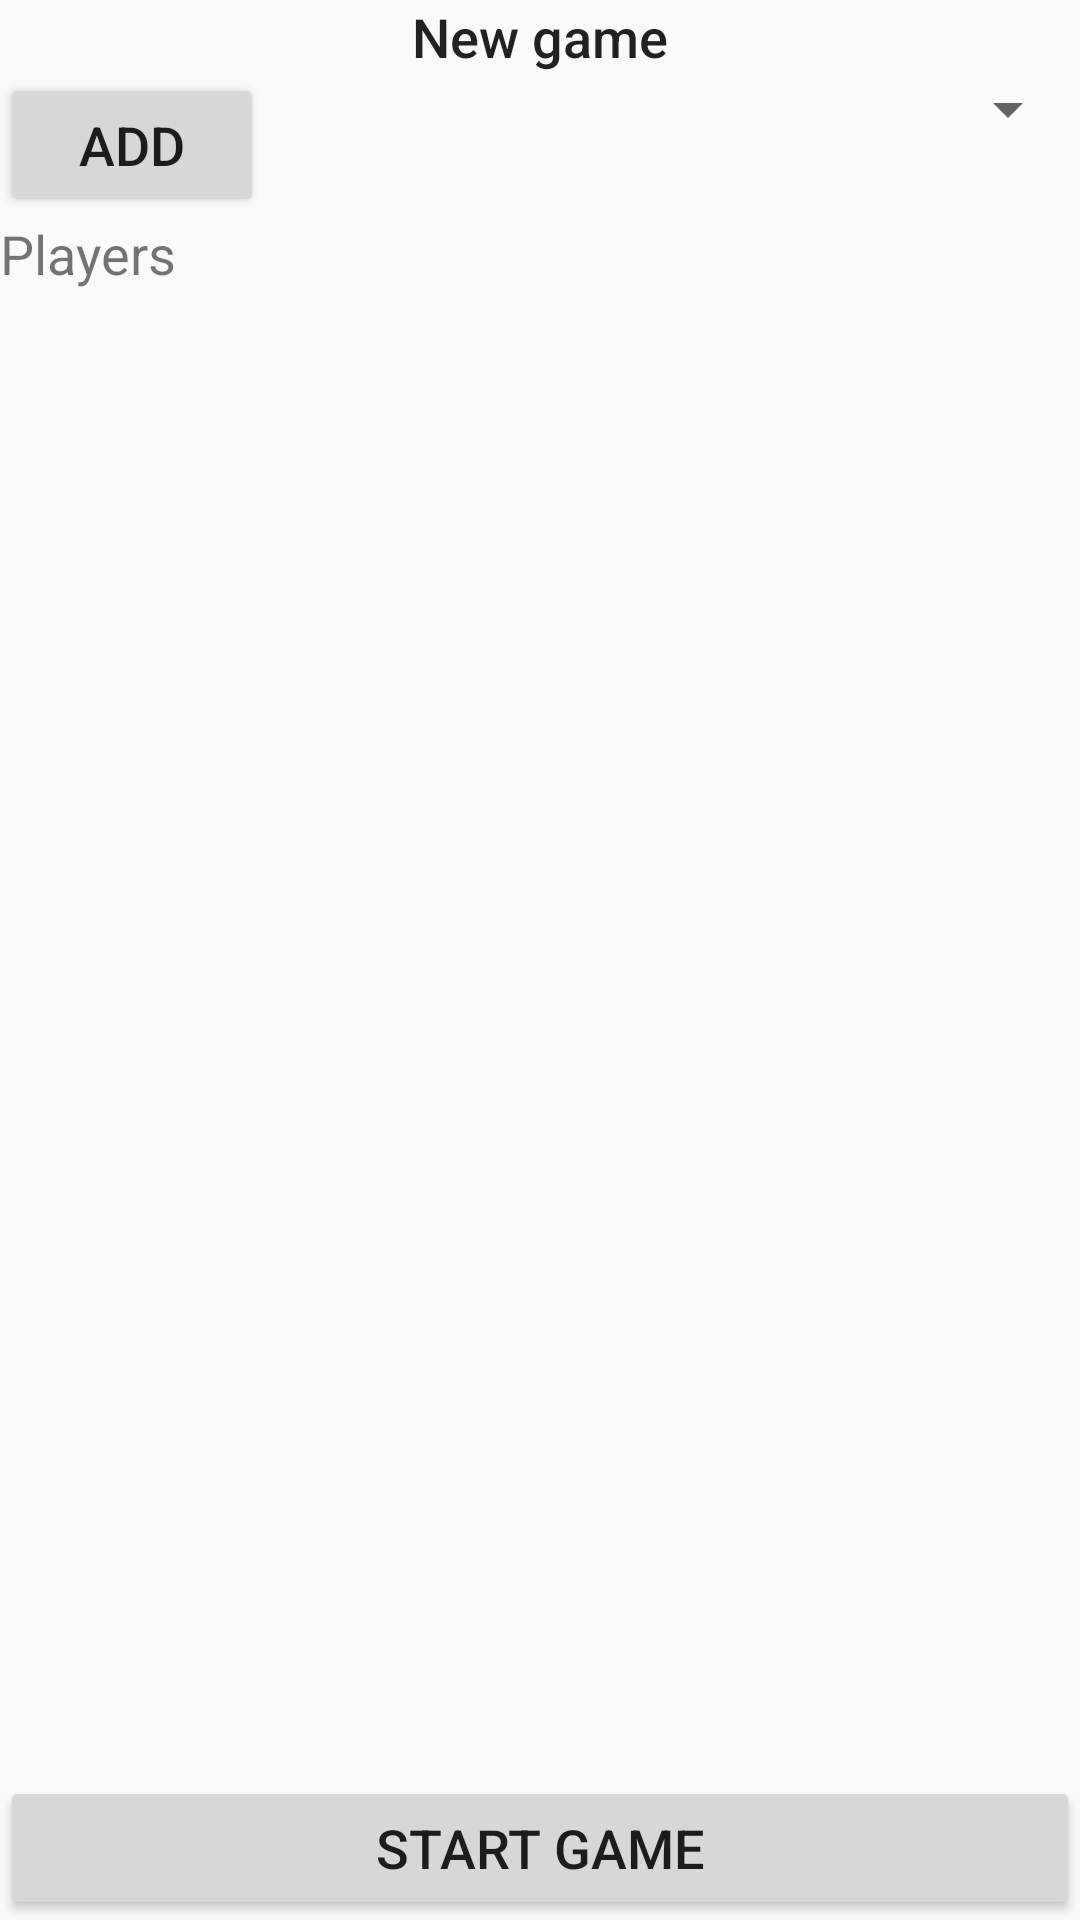

Here is an Android app screen rendered from its layout file. Give the layout XML and the strings, colors and styles it references.
<!-- AndroidManifest.xml: application theme AppTheme -->
<!-- res/layout/fragment_new_game.xml -->
<RelativeLayout xmlns:android="http://schemas.android.com/apk/res/android"
    xmlns:tools="http://schemas.android.com/tools"
    android:layout_width="match_parent"
    android:layout_height="match_parent"
    tools:context="com.example.connect4.android.NewGameFragment">

    <TextView
        android:id="@+id/tv_new_game_title"
        android:layout_width="match_parent"
        android:layout_height="wrap_content"
        android:layout_alignParentTop="true"
        android:gravity="center_horizontal"
        android:text="@string/tv_new_game_title"
        android:textAppearance="@style/TextAppearance.AppCompat.Title" />

    <LinearLayout
        android:id="@+id/player_selection"
        android:layout_width="match_parent"
        android:layout_height="wrap_content"
        android:layout_below="@id/tv_new_game_title"
        android:weightSum="1"
        android:orientation="horizontal">
        <Button
            android:id="@+id/btn_add_player"
            android:layout_width="wrap_content"
            android:layout_height="wrap_content"
            android:text="@string/btn_add_player"
            />
        <Spinner
            android:id="@+id/spinner_player_selection"
            android:layout_width="0dp"
            android:layout_height="wrap_content"
            android:layout_weight="1"
            />
    </LinearLayout>

    <LinearLayout
        android:id="@+id/selected_players"
        android:layout_width="match_parent"
        android:layout_height="wrap_content"
        android:layout_below="@id/player_selection"
        android:orientation="vertical">

        <TextView
            android:id="@+id/tv_players_title"
            android:layout_width="match_parent"
            android:layout_height="wrap_content"
            android:text="@string/tv_players_title" />

    </LinearLayout>
    <Button
        android:id="@+id/btn_start_game"
        android:layout_width="match_parent"
        android:layout_height="wrap_content"
        android:layout_alignParentBottom="true"
        android:text="@string/btn_start_game"
        />

</RelativeLayout>
<!-- resources referenced by this layout -->
<resources>
  <string name="btn_add_player">Add</string>
  <string name="btn_start_game">Start game</string>
  <string name="tv_new_game_title">New game</string>
  <string name="tv_players_title">Players</string>
  <style name="AppTheme" parent="Theme.AppCompat.Light.NoActionBar">
          
          <item name="colorPrimary">@color/colorPrimary</item>
          <item name="colorPrimaryDark">@color/colorPrimaryDark</item>
          <item name="colorAccent">@color/colorAccent</item>
          <item name="android:textSize">@dimen/normal_text_size</item>
  
      </style>
  <color name="colorPrimary">#244ee4</color>
  <color name="colorPrimaryDark">#1f3dab</color>
  <color name="colorAccent">#cb3cff</color>
  <dimen name="normal_text_size">18sp</dimen>
</resources>
